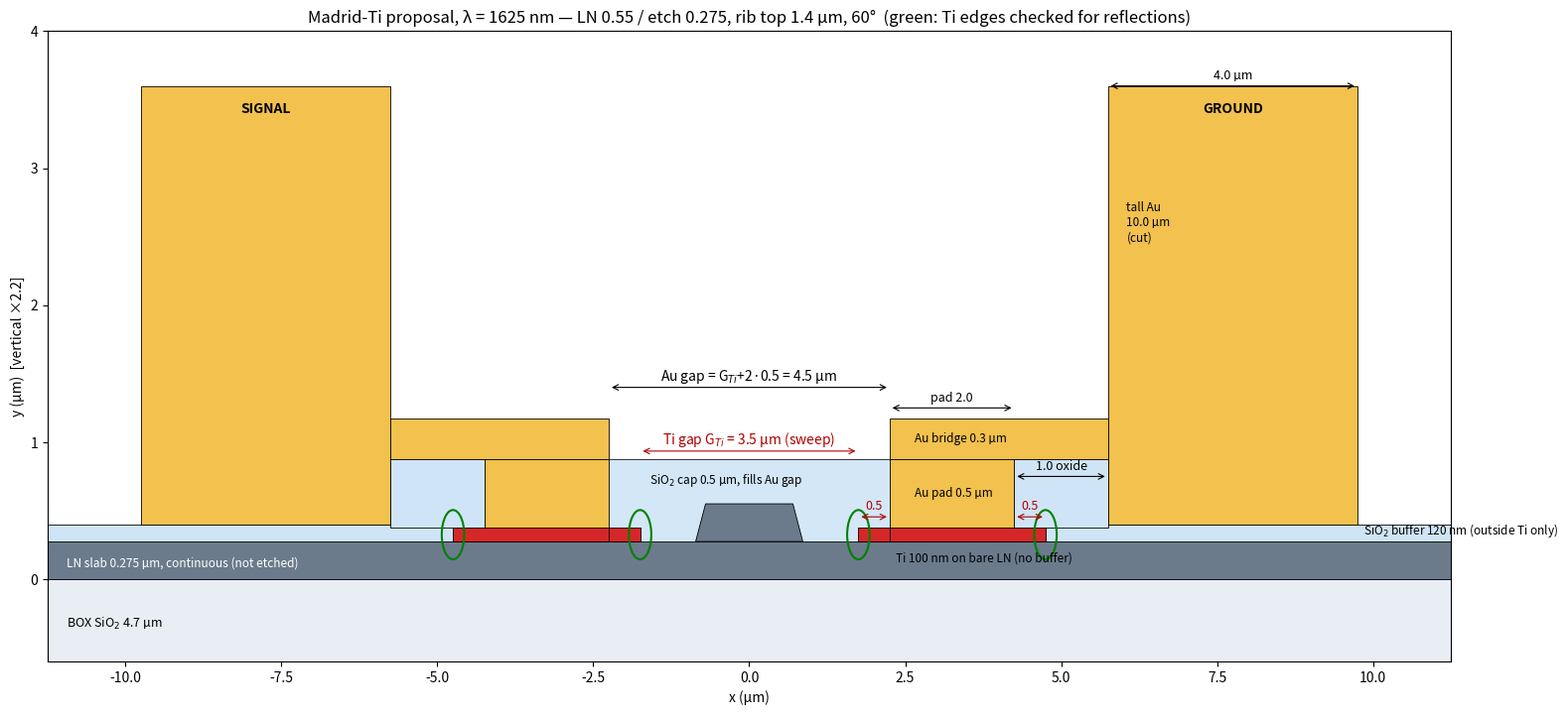

Source code (Python):
import matplotlib;matplotlib.use('Agg');import matplotlib.pyplot as plt
from matplotlib.patches import Polygon,Rectangle
import numpy as np
GTI=3.5;P=0.5;TI=0.10;PADW=2.0;PADH=0.5;TIX=0.5;SP=1.0;BUF=0.12;BR=0.3;OW=4.0;OH=10.0;CAPH=0.5
SL=0.275;RH=0.275;RW=1.4;A=60
f,ax=plt.subplots(figsize=(16,7.5))
au='#f2c14e';ti='#d62728';ox='#cfe5f7';ln='#6b7b8c'
xL=-(GTI/2+TI*0+P+PADW+TIX+SP+OW+1.5)
ax.add_patch(Rectangle((xL,-0.6),-2*xL,0.6,fc='#e8eef3',ec='k',lw=.5));ax.text(xL+0.3,-0.35,'BOX SiO$_2$ 4.7 µm',fontsize=9)
ax.add_patch(Rectangle((xL,0),-2*xL,SL,fc=ln,ec='k',lw=.6))
b=RH/np.tan(np.radians(A))
ax.add_patch(Polygon([(-RW/2-b,SL),(RW/2+b,SL),(RW/2,SL+RH),(-RW/2,SL+RH)],fc=ln,ec='k',lw=.6))
y0=SL
for s in (-1,1):
  xi=GTI/2; xg=xi+P; xpo=xg+PADW; xto=xpo+TIX; xo=xto+SP
  R=lambda x0,x1,y,h,c,**k: ax.add_patch(Rectangle((s*x0 if s>0 else -x1,y),x1-x0,h,fc=c,ec='k',lw=.6,**k))
  R(xi,xto,y0,TI,ti)                      # Ti
  R(xto,xo+OW+1.5,y0,BUF,ox)              # buffer outside
  R(xg,xpo,y0+TI,PADH,au)                 # inner pad
  R(xpo,xo,y0+TI,PADH,ox)                 # fill between pad and tall el
  R(xg,xo,y0+TI+PADH,BR,au)               # bridge
  h=OH if s<0 else OH
  R(xo,xo+OW,y0+BUF,min(h,3.2),au)        # tall electrode (cut)
cap=Rectangle((-(GTI/2+P),y0),2*(GTI/2+P),TI+CAPH,fc=ox,ec='k',lw=.6,alpha=.9);ax.add_patch(cap)
ax.add_patch(Polygon([(-RW/2-b,SL),(RW/2+b,SL),(RW/2,SL+RH),(-RW/2,SL+RH)],fc=ln,ec='k',lw=.6))
for s in (-1,1): ax.add_patch(Rectangle((s*GTI/2 if s>0 else -GTI/2-P,y0),P,TI,fc=ti,ec='k',lw=.6))
def dim(x0,x1,y,t,c='k',fs=9):
  ax.annotate('',(x0,y),(x1,y),arrowprops=dict(arrowstyle='<->',lw=.8,color=c));ax.text((x0+x1)/2,y+0.05,t,ha='center',fontsize=fs,color=c)
xi=GTI/2;xg=xi+P;xpo=xg+PADW;xto=xpo+TIX;xo=xto+SP
dim(-xi,xi,y0+TI+CAPH+0.06,f'Ti gap G$_{{Ti}}$ = {GTI} µm (sweep)',c='#b00000',fs=10)
dim(-xg,xg,1.4,f'Au gap = G$_{{Ti}}$+2·{P} = {GTI+2*P} µm',fs=10)
dim(xi,xg,y0+TI+0.08,f'{P}',c='#b00000');dim(xg,xpo,1.25,f'pad {PADW}');dim(xpo,xto,y0+TI+0.08,f'{TIX}',c='#b00000');dim(xpo,xo,0.75,f'{SP} oxide')
dim(xo,xo+OW,3.6,f'{OW} µm');
ax.text(-xi+0.2,0.55-0.2, '',fontsize=8)
ann=[(xg+0.1,y0-0.12,f'Ti {int(TI*1000)} nm on bare LN (no buffer)'),(xg+0.4,y0+TI+PADH/2,f'Au pad {PADH} µm'),(xg+0.4,y0+TI+PADH+BR/2,f'Au bridge {BR} µm'),
     (xo+OW+0.1,y0+BUF/2+0.02,f'SiO$_2$ buffer {int(BUF*1000)} nm (outside Ti only)'),(xo+0.3,2.6,f'tall Au\n{OH} µm\n(cut)'),
     (-1.6,y0+TI+CAPH-0.15,f'SiO$_2$ cap {CAPH} µm, fills Au gap'),(xL+0.3,0.12,'LN slab 0.275 µm, continuous (not etched)')]
for x,y,t in ann: ax.text(x,y,t,fontsize=8.5,va='center',color='w' if 'LN slab' in t else 'k')
for s in (-1,1): ax.add_patch(plt.Circle((s*xi,y0+TI/2),0.18,fill=False,ec='g',lw=1.5)); ax.add_patch(plt.Circle((s*xto,y0+TI/2),0.18,fill=False,ec='g',lw=1.5))
ax.text(-xo-OW/2,3.4,'SIGNAL',ha='center',fontsize=10,weight='bold');ax.text(xo+OW/2,3.4,'GROUND',ha='center',fontsize=10,weight='bold')
ax.set_xlim(xL,-xL);ax.set_ylim(-0.6,4.0);ax.set_aspect(2.2);ax.set_xlabel('x (µm)');ax.set_ylabel('y (µm)  [vertical ×2.2]')
ax.set_title('Madrid-Ti proposal, λ = 1625 nm — LN 0.55 / etch 0.275, rib top 1.4 µm, 60°  (green: Ti edges checked for reflections)')
f.tight_layout();f.savefig('madrid_ti_xs.png',dpi=140)
